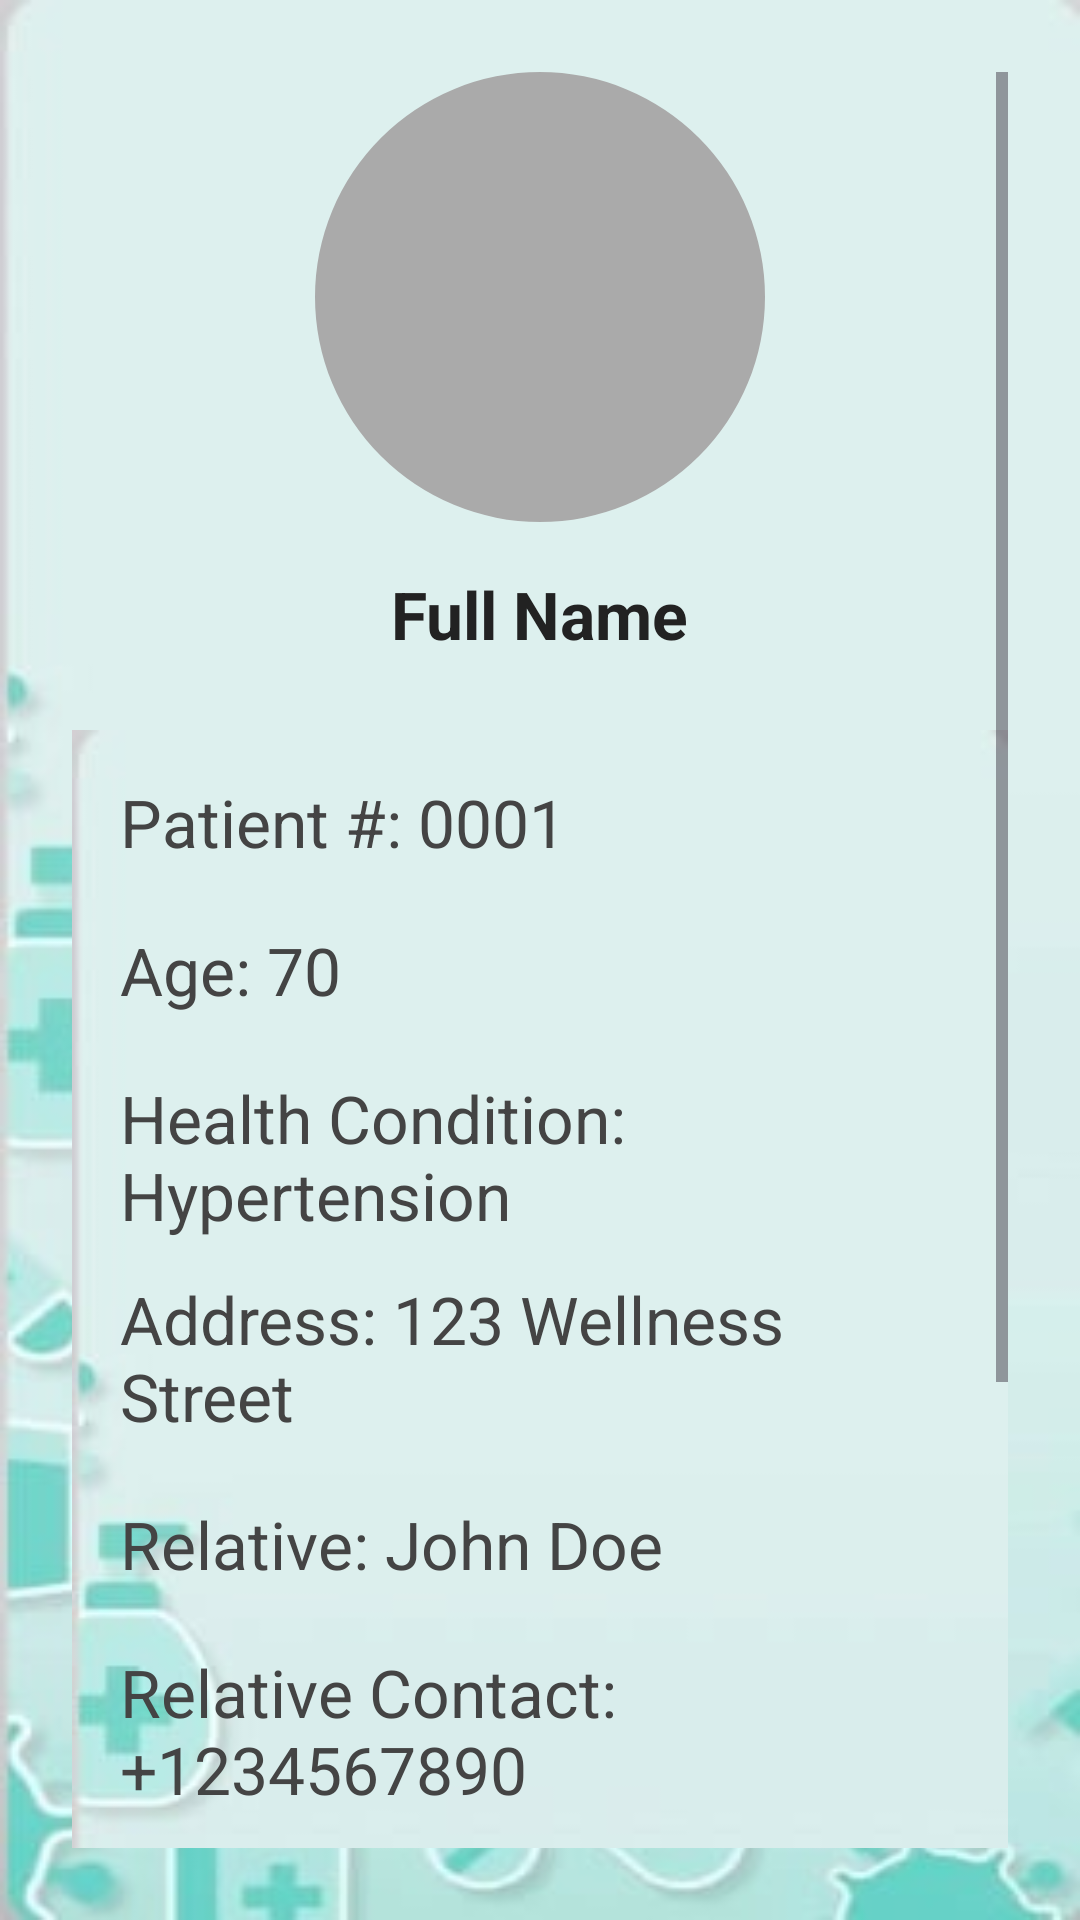

Android layout source for this screen:
<!-- AndroidManifest.xml: application theme Theme.MedAlertBox -->
<!-- res/layout/activity_patient_information.xml -->
<?xml version="1.0" encoding="utf-8"?>
<ScrollView xmlns:android="http://schemas.android.com/apk/res/android"
    xmlns:app="http://schemas.android.com/apk/res-auto"
    android:id="@+id/patientInfoScroll"
    android:layout_width="match_parent"
    android:layout_height="match_parent"
    android:padding="24dp"
    android:fillViewport="true"
    android:background="@drawable/medalertboxbacground">

    <LinearLayout
        android:layout_width="match_parent"
        android:layout_height="wrap_content"
        android:orientation="vertical"
        android:gravity="center_horizontal">

        

        <com.google.android.material.imageview.ShapeableImageView
            android:id="@+id/imgProfile"
            android:layout_width="150dp"
            android:layout_height="150dp"
            android:layout_marginBottom="16dp"
            android:scaleType="centerCrop"
            android:src="@drawable/circle_background"
            android:background="@android:color/darker_gray"
            app:shapeAppearanceOverlay="@style/CircleImageShape"
            android:contentDescription="Patient Profile" />

        
        <TextView
            android:id="@+id/txtFullName"
            android:layout_width="wrap_content"
            android:layout_height="wrap_content"
            android:text="Full Name"
            android:textSize="22sp"
            android:textStyle="bold"
            android:textColor="#222222"
            android:layout_marginBottom="24dp" />

        
        <LinearLayout
            android:layout_width="match_parent"
            android:layout_height="wrap_content"
            android:orientation="vertical"
            android:padding="16dp"
            android:layout_marginBottom="24dp"
            android:background="@drawable/medalertboxbacground">

            <TextView
                android:id="@+id/txtPatientNumber"
                android:layout_width="wrap_content"
                android:layout_height="wrap_content"
                android:text="Patient #: 0001"
                android:textSize="22sp"
                android:textColor="#444444"
                android:layout_marginBottom="20dp" />

            <TextView
                android:id="@+id/txtAge"
                android:layout_width="wrap_content"
                android:layout_height="wrap_content"
                android:text="Age: 70"
                android:textSize="22sp"
                android:textColor="#444444"
                android:layout_marginBottom="20dp" />

            <TextView
                android:id="@+id/txtHealthCondition"
                android:layout_width="wrap_content"
                android:layout_height="wrap_content"
                android:text="Health Condition: Hypertension"
                android:textSize="22sp"
                android:textColor="#444444"
                android:layout_marginBottom="12dp" />

            <TextView
                android:id="@+id/txtAddress"
                android:layout_width="wrap_content"
                android:layout_height="wrap_content"
                android:text="Address: 123 Wellness Street"
                android:textSize="22sp"
                android:textColor="#444444"
                android:layout_marginBottom="20dp" />

            <TextView
                android:id="@+id/txtRelativeName"
                android:layout_width="wrap_content"
                android:layout_height="wrap_content"
                android:text="Relative: John Doe"
                android:textSize="22sp"
                android:textColor="#444444"
                android:layout_marginBottom="20dp" />

            <TextView
                android:id="@+id/txtRelativeContact"
                android:layout_width="wrap_content"
                android:layout_height="wrap_content"
                android:text="Relative Contact: +1234567890"
                android:textSize="22sp"
                android:textColor="#444444"
                android:layout_marginBottom="20dp" />
        </LinearLayout>
    </LinearLayout>
</ScrollView>
<!-- resources referenced by this layout -->
<resources>
  <!-- drawable medalertboxbacground: jpg bitmap (drawable, 7687 bytes) -->
  <style name="CircleImageShape" parent="">
          <item name="cornerFamily">rounded</item>
          <item name="cornerSize">50%</item>
      </style>
  <style name="Theme.MedAlertBox" parent="Base.Theme.MedAlertBox" />
  <style name="Base.Theme.MedAlertBox" parent="Theme.Material3.DayNight.NoActionBar">
          
          
      </style>
</resources>
